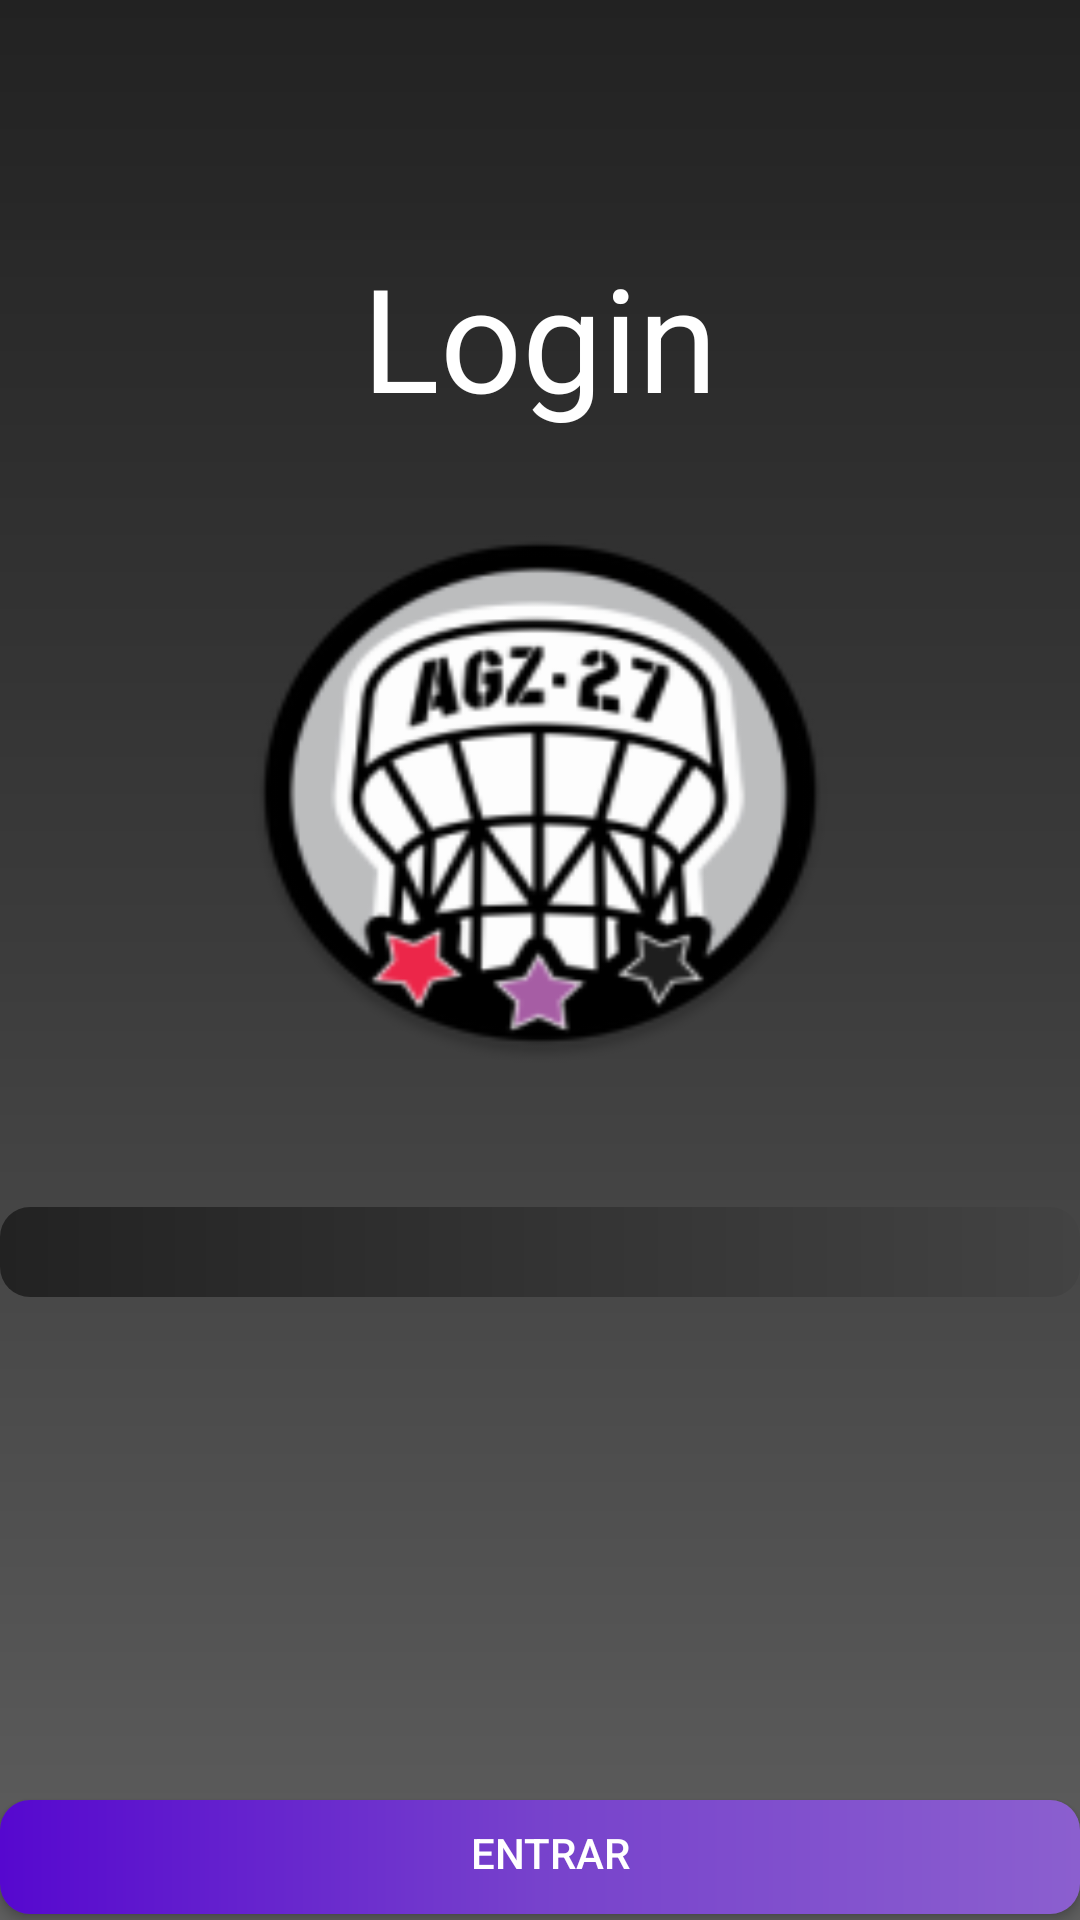

This screen was rendered from an Android layout file. Write that file and the resources it references.
<!-- AndroidManifest.xml: application theme Theme.AppCompat.NoActionBar -->
<!-- res/layout/activity_login.xml -->
<?xml version="1.0" encoding="utf-8"?>
<RelativeLayout xmlns:android="http://schemas.android.com/apk/res/android"
    xmlns:app="http://schemas.android.com/apk/res-auto"
    xmlns:tools="http://schemas.android.com/tools"
    android:layout_width="match_parent"
    android:layout_height="match_parent"
    android:background="@drawable/bc_fondo"
    tools:context=".LoginActivity">

    <TextView
        android:id="@+id/tvLogin"
        android:layout_width="match_parent"
        android:layout_height="wrap_content"
        android:text="@string/login"
        android:fontFamily="sans-serif"
        android:textColor="@color/white"
        android:textSize="@android:dimen/app_icon_size"
        android:gravity="center"
        android:layout_marginTop="80dp"
        />
    <ImageView
        android:id="@+id/ivLogo"
        android:layout_width="200dp"
        android:layout_height="180dp"
        android:gravity="center_horizontal"
        android:layout_centerHorizontal="true"
        android:layout_marginTop="30dp"
        android:background="@mipmap/ic_logo_round"
        android:layout_below="@+id/tvLogin"/>

    <Spinner
        android:id="@+id/spinner"
        android:layout_width="match_parent"
        android:layout_height="wrap_content"
        android:layout_centerHorizontal="true"
        android:gravity="center"
        android:paddingBottom="30dp"
        android:layout_marginTop="40dp"
        android:background="@drawable/bt_redondo"
        android:layout_below="@+id/ivLogo"
        />

    <EditText
        android:id="@+id/etPassword"
        android:layout_width="match_parent"
        android:layout_height="wrap_content"
        android:textColor="@color/black"
        android:textSize="20dp"
        android:hint="@string/contrasena"
        android:maxLength="20"
        android:layout_marginBottom="30dp"
        android:background="@color/white"
        android:drawableLeft="@drawable/ic_password1"
        android:drawableStart="@drawable/ic_password1"
        android:drawablePadding="10dp"
        android:visibility="invisible"
        android:layout_above="@+id/btEntrar"
        android:inputType="textPassword"
        />

    <Button
        android:id="@+id/btEntrar"
        android:onClick="onClickEntrar"
        android:layout_width="match_parent"
        android:layout_height="wrap_content"
        android:text="@string/entrar"
        android:textColor="@color/white"
        android:background="@drawable/bt_redondo_morado"
        android:layout_alignParentBottom="true"
        />

</RelativeLayout>
<!-- resources referenced by this layout -->
<resources>
  <color name="black">#FF000000</color>
  <color name="white">#FFFFFFFF</color>
  <!-- drawable bc_fondo (drawable) -->
  <?xml version="1.0" encoding="utf-8"?>
  <shape xmlns:android="http://schemas.android.com/apk/res/android">
  
      <gradient
          android:angle="90"
          android:startColor="#5E5E5E"
          android:centerColor="#3C3C3C"
          android:endColor="#222222"
          />
  </shape>
  <!-- drawable bt_redondo (drawable) -->
  <?xml version="1.0" encoding="utf-8"?>
  <layer-list xmlns:android="http://schemas.android.com/apk/res/android">
  
      <item android:top="8dp" android:bottom="2dp">
          <shape android:shape="rectangle">
              <corners android:radius="10dip" />
              <padding android:top="10dp" android:bottom="7dp" android:left="7dp" android:right="0dp"/>
              <solid android:color="#F8F8F8"/>
              <gradient
                  android:angle="180"
                  android:startColor="#434343"
                  android:centerColor="#333333"
                  android:endColor="#222222"
                  />
          </shape>
      </item>
  </layer-list>
  <!-- drawable bt_redondo_morado (drawable) -->
  <?xml version="1.0" encoding="utf-8"?>
  <layer-list xmlns:android="http://schemas.android.com/apk/res/android">
  
      <item android:top="8dp" android:bottom="2dp">
          <shape android:shape="rectangle">
              <corners android:radius="10dip" />
              <padding android:top="10dp" android:bottom="7dp" android:left="7dp" android:right="0dp"/>
              <solid android:color="#F8F8F8"/>
              <gradient
                  android:angle="180"
                  android:startColor="#8B5FCF"
                  android:centerColor="#7742CC"
                  android:endColor="#5608CF"
                  />
          </shape>
      </item>
  </layer-list>
  <!-- drawable ic_password1: png bitmap (drawable-hdpi, 232 bytes) -->
  <!-- mipmap ic_logo_round: png bitmap (mipmap-hdpi, 6658 bytes) -->
  <string name="contrasena">Contraseña</string>
  <string name="entrar">Entrar</string>
  <string name="login">Login</string>
</resources>
